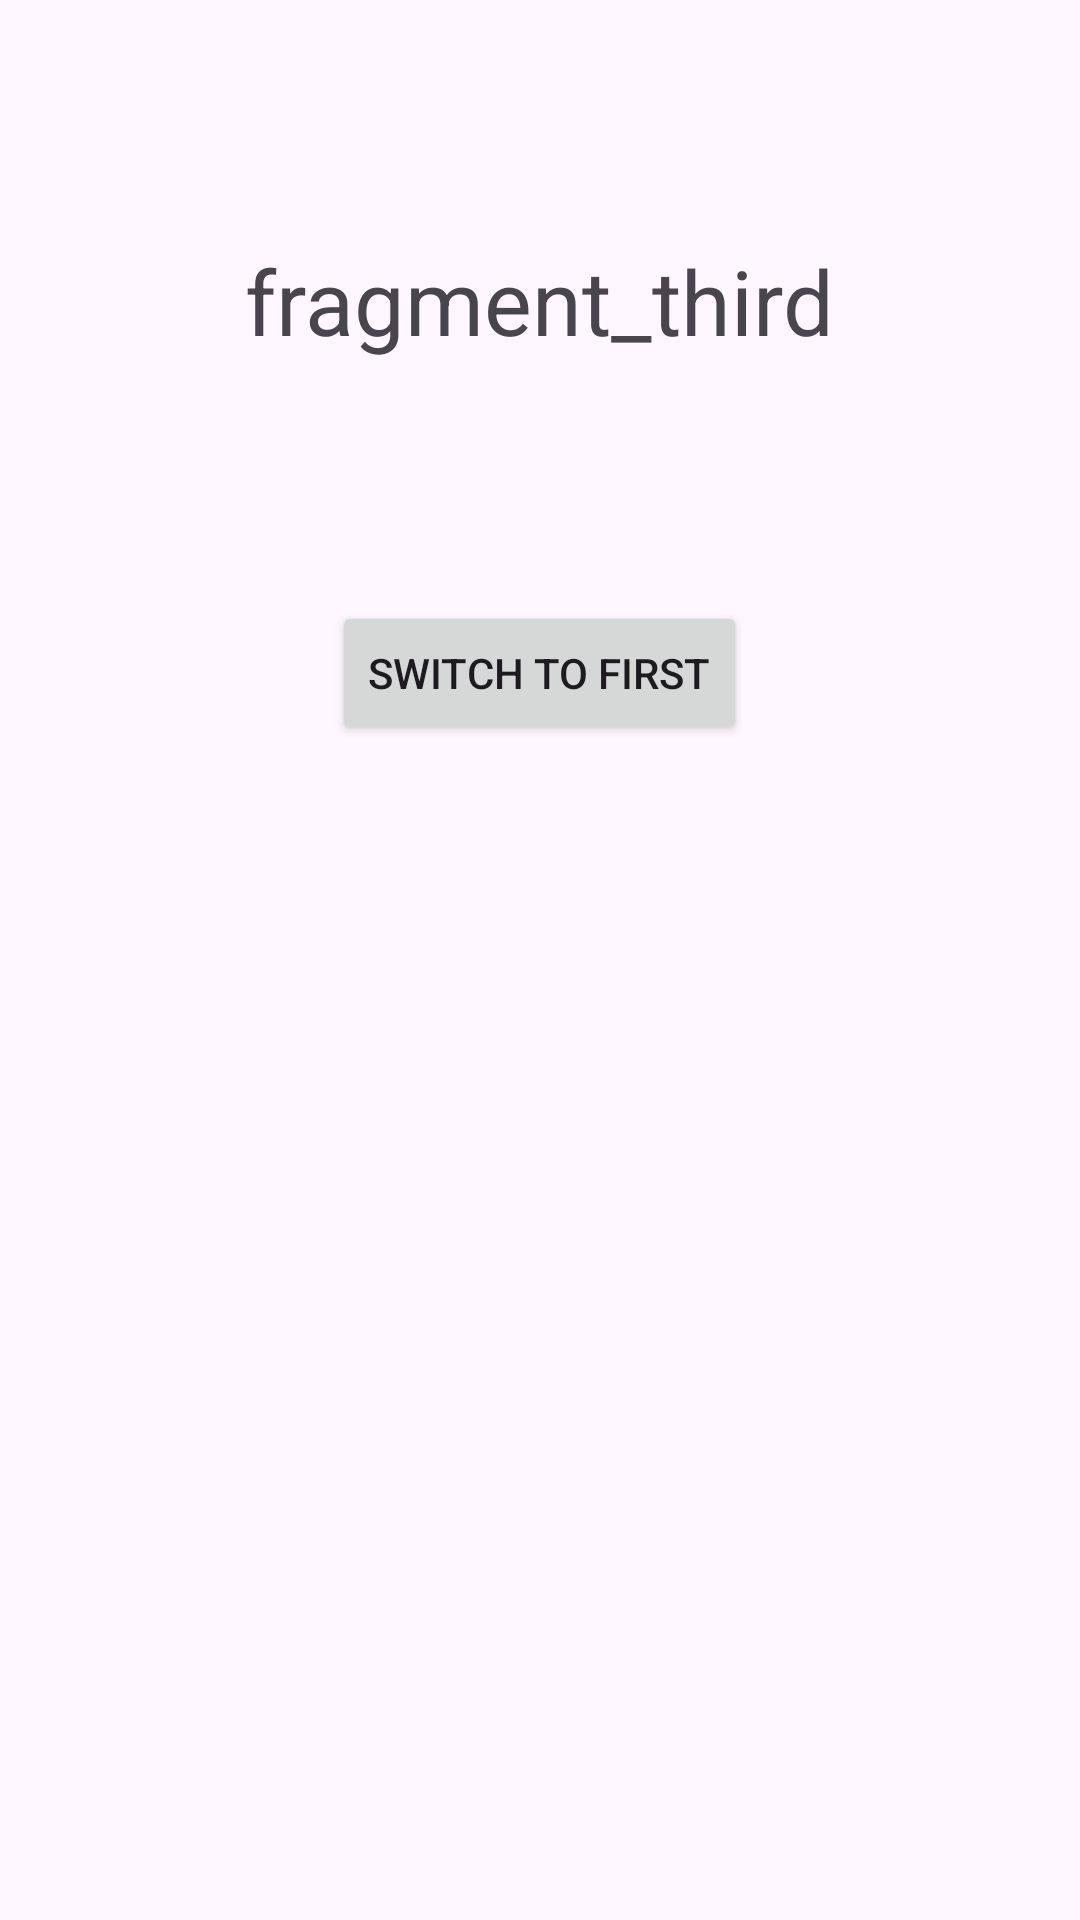

Here is an Android app screen rendered from its layout file. Give the layout XML and the strings, colors and styles it references.
<!-- AndroidManifest.xml: application theme Theme.FebTask -->
<!-- res/layout/fragment_3.xml -->
<?xml version="1.0" encoding="utf-8"?>
<LinearLayout xmlns:android="http://schemas.android.com/apk/res/android"
    xmlns:tools="http://schemas.android.com/tools"
    android:layout_width="match_parent"
    android:layout_height="match_parent"
    xmlns:app="http://schemas.android.com/apk/res-auto"
    android:orientation="vertical"
    tools:context=".JetpackNavigation.JetpackActivity">

    <TextView
        android:layout_width="wrap_content"
        android:layout_height="wrap_content"
        android:text="fragment_third"
        android:layout_gravity="center"
        android:layout_margin="80dp"
        android:textSize="30sp"/>

    <Button
        android:layout_width="wrap_content"
        android:layout_height="wrap_content"
        android:id="@+id/btnThird"
        android:text="Switch to First"
        android:layout_gravity="center"/>

</LinearLayout>
<!-- resources referenced by this layout -->
<resources>
  <style name="Theme.FebTask" parent="Base.Theme.FebTask" />
  <style name="Base.Theme.FebTask" parent="Theme.Material3.DayNight.NoActionBar">
          
          
      </style>
</resources>
